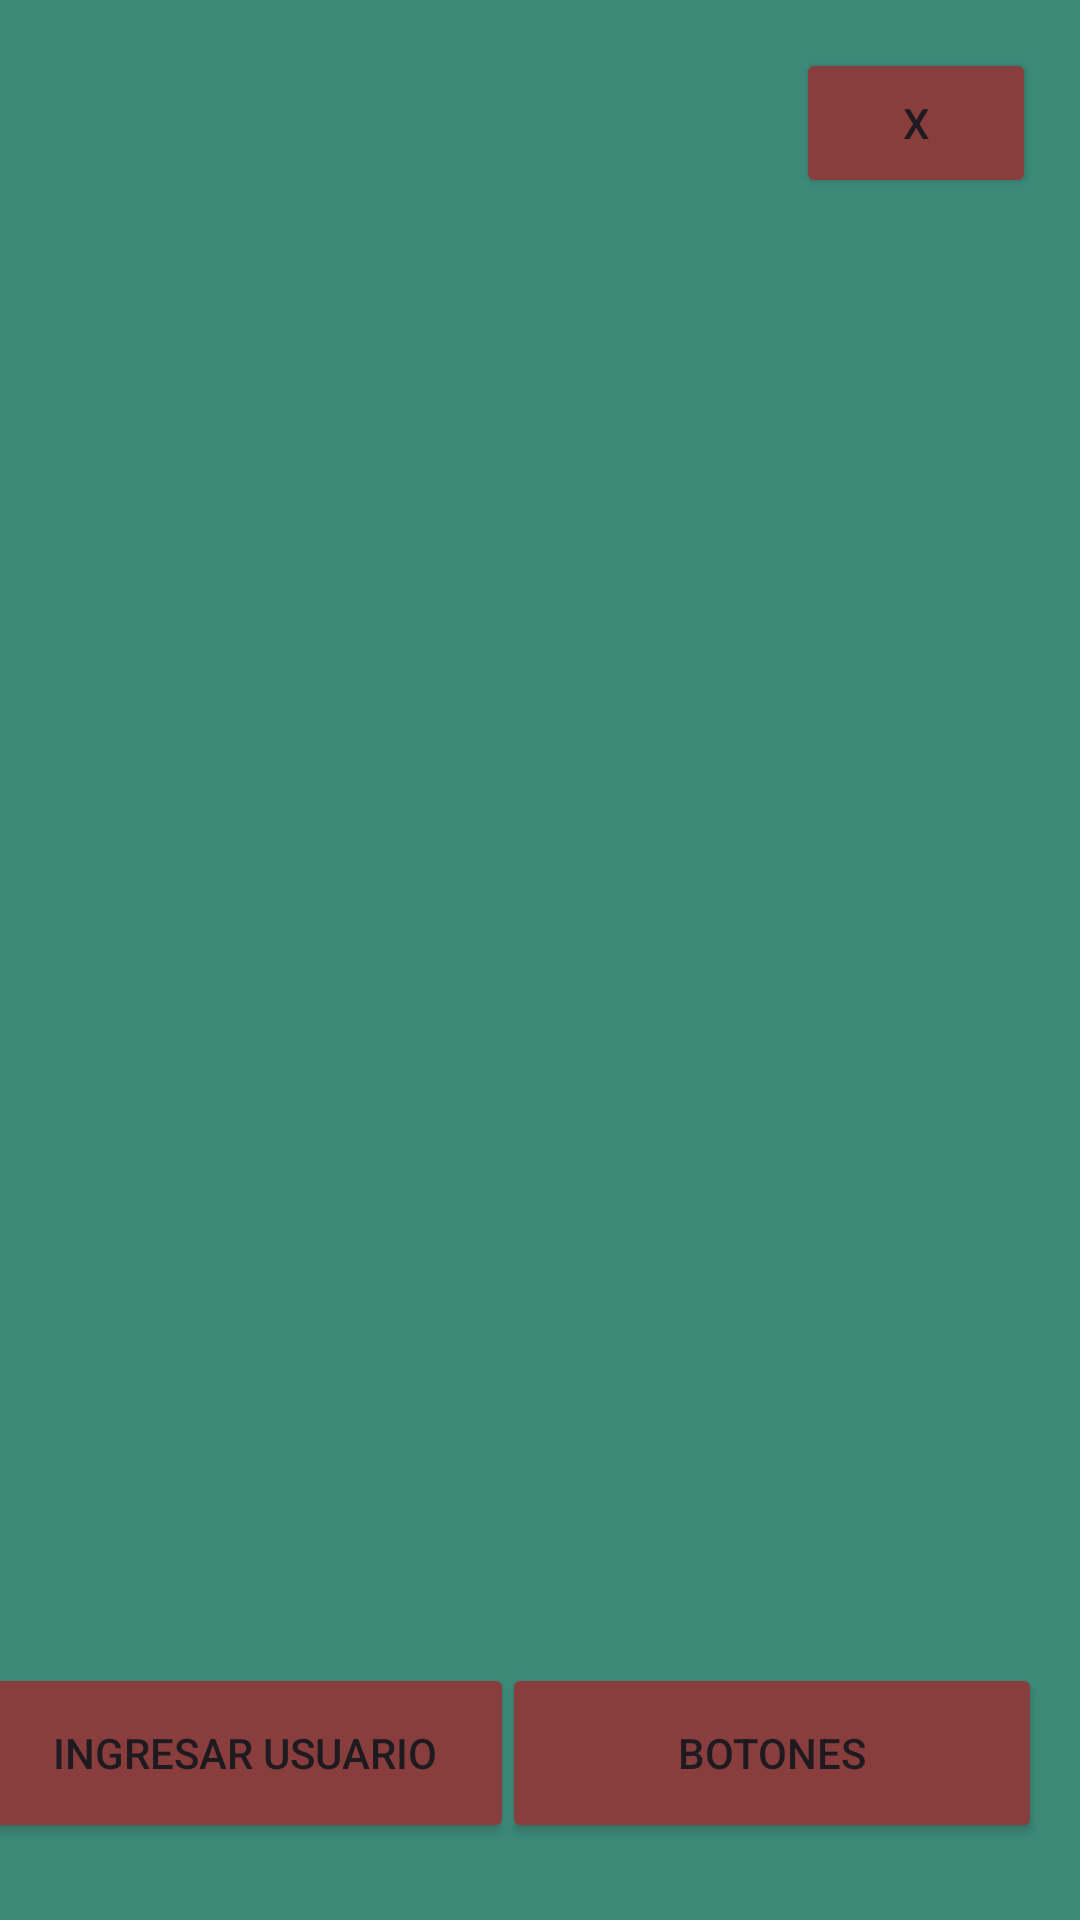

Here is an Android app screen rendered from its layout file. Give the layout XML and the strings, colors and styles it references.
<!-- AndroidManifest.xml: application theme Base.Theme.Estudios -->
<!-- res/layout/activity_main.xml -->
<?xml version="1.0" encoding="utf-8"?>
<androidx.constraintlayout.widget.ConstraintLayout xmlns:android="http://schemas.android.com/apk/res/android"
    xmlns:app="http://schemas.android.com/apk/res-auto"
    xmlns:tools="http://schemas.android.com/tools"
    android:layout_width="match_parent"
    android:layout_height="match_parent"
    android:background="@color/aquamarine"
    tools:context=".cursoAndroid.MainActivity">

    <Button
        android:id="@+id/cerrarApliacion"
        android:layout_width="80dp"
        android:layout_height="50dp"
        android:layout_marginTop="16dp"
        android:backgroundTint="@color/vino"
        android:text="X"
        app:layout_constraintEnd_toEndOf="parent"
        app:layout_constraintHorizontal_bias="0.948"
        app:layout_constraintStart_toStartOf="parent"
        app:layout_constraintTop_toTopOf="parent" />

    <ImageView
        android:id="@+id/imageView2"
        android:layout_width="180dp"
        android:layout_height="180dp"
        app:layout_constraintBottom_toBottomOf="parent"
        app:layout_constraintEnd_toEndOf="parent"
        app:layout_constraintHorizontal_bias="0.497"
        app:layout_constraintStart_toStartOf="parent"
        app:layout_constraintTop_toTopOf="parent"
        app:layout_constraintVertical_bias="0.301"
        app:srcCompat="@drawable/imagen_logov4" />

    <Button
        android:id="@+id/botones"
        android:layout_width="180dp"
        android:layout_height="60dp"
        android:layout_marginLeft="200dp"
        android:layout_marginRight="15dp"
        android:layout_marginTop="236dp"
        android:backgroundTint="@color/vino"
        android:text="BOTONES"
        app:layout_constraintEnd_toEndOf="parent"
        app:layout_constraintHorizontal_bias="0.934"
        app:layout_constraintStart_toStartOf="parent"
        app:layout_constraintTop_toBottomOf="@+id/imageView2" />

    
    <Button
        android:id="@+id/ingresarUsuario"
        android:layout_width="180dp"
        android:layout_height="60dp"
        android:layout_marginTop="236dp"
        android:layout_marginRight="200dp"
        android:backgroundTint="@color/vino"
        android:text="INGRESAR USUARIO"
        app:layout_constraintEnd_toEndOf="parent"
        app:layout_constraintHorizontal_bias="0.45"
        app:layout_constraintStart_toStartOf="parent"
        app:layout_constraintTop_toBottomOf="@+id/imageView2" />

</androidx.constraintlayout.widget.ConstraintLayout>
<!-- resources referenced by this layout -->
<resources>
  <color name="aquamarine">#3d8a79</color>
  <color name="vino">#8A3D3D</color>
  <style name="Base.Theme.Estudios" parent="Theme.Material3.DayNight.NoActionBar">
          
          
      </style>
</resources>
